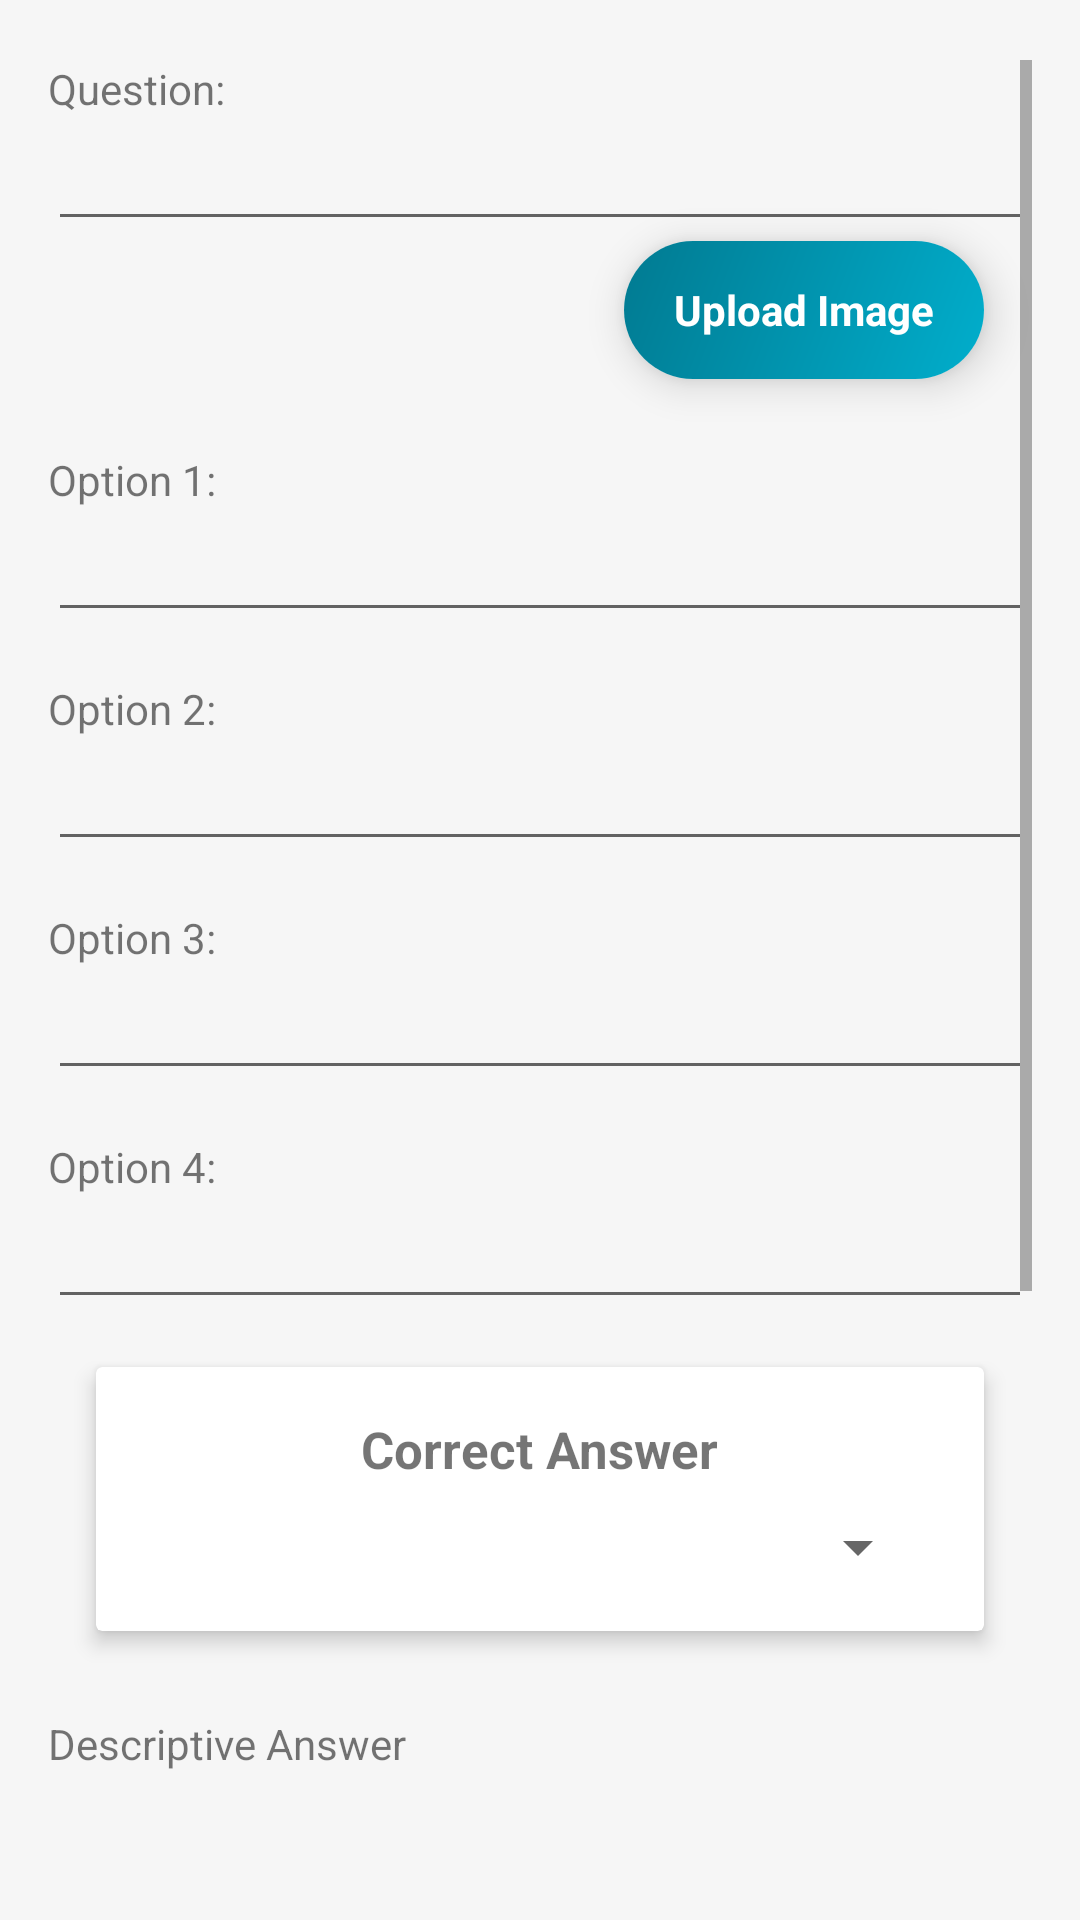

Reconstruct the res/layout file that produces this screen, plus the resources it refers to.
<!-- AndroidManifest.xml: application theme AppTheme -->
<!-- res/layout/activity_home2.xml -->
<?xml version="1.0" encoding="utf-8"?>
<FrameLayout xmlns:android="http://schemas.android.com/apk/res/android"
    xmlns:app="http://schemas.android.com/apk/res-auto"
    xmlns:tools="http://schemas.android.com/tools"
    android:layout_width="match_parent"
    android:layout_height="match_parent"
    android:background="#F6f6f6"
    tools:context="eiv.example.com.anatomy.homeActivity">
    <LinearLayout
        android:layout_width="match_parent"
        android:layout_height="match_parent"
        android:layout_marginBottom="30dp"
        android:layout_marginLeft="16dp"
        android:layout_marginRight="16dp"
        android:layout_marginTop="20dp">
    <ScrollView
        android:layout_width="match_parent"
        android:layout_height="match_parent">
        <LinearLayout
            android:layout_width="match_parent"
            android:layout_height="wrap_content"
            android:orientation="vertical"
            android:paddingBottom="48dp">
            <TextView
                android:layout_width="wrap_content"
                android:layout_height="wrap_content"
                android:text="Question:"/>
            <EditText
                android:layout_width="match_parent"
                android:layout_height="match_parent"
                android:id="@+id/questionET" />
            <android.support.v7.widget.CardView
                android:layout_width="120dp"
                android:layout_height="46dp"
                app:cardCornerRadius="23dp"
                android:layout_gravity="right"
                android:clickable="true"
                app:cardBackgroundColor="#FFFFFF"
                app:cardElevation="8dp"
                android:foreground="?selectableItemBackground"
                android:clipChildren="true"
                android:onClick="uploadImageForQuestion"
                android:layout_marginRight="16dp">
                <FrameLayout
                    android:layout_width="match_parent"
                    android:layout_height="match_parent"
                    android:background="@drawable/button_gradient">
                    <TextView
                        android:layout_width="wrap_content"
                        android:layout_height="wrap_content"
                        android:text="Upload Image"
                        android:layout_gravity="center"
                        android:textColor="#FFFFFF"
                        android:textStyle="bold"/>
                </FrameLayout>
            </android.support.v7.widget.CardView>
            <ImageView
                android:layout_width="match_parent"
                android:layout_height="wrap_content"
                android:id="@+id/questionImage"
                android:layout_marginTop="8dp"/>
            <TextView
                android:layout_width="wrap_content"
                android:layout_height="wrap_content"
                android:text="Option 1:"
                android:layout_marginTop="16dp"/>
            <EditText
                android:layout_width="match_parent"
                android:layout_height="match_parent"
                android:id="@+id/optionOneET"/>
            <TextView
                android:layout_width="wrap_content"
                android:layout_height="wrap_content"
                android:text="Option 2:"
                android:layout_marginTop="16dp"/>
            <EditText
                android:layout_width="match_parent"
                android:layout_height="match_parent"
                android:id="@+id/optionTwoET"/>
            <TextView
                android:layout_width="wrap_content"
                android:layout_height="wrap_content"
                android:text="Option 3:"
                android:layout_marginTop="16dp"/>
            <EditText
                android:layout_width="match_parent"
                android:layout_height="wrap_content"
                android:id="@+id/optionThreeET"/>
            <TextView
                android:layout_width="wrap_content"
                android:layout_height="wrap_content"
                android:text="Option 4:"
                android:layout_marginTop="16dp"/>
            <EditText
                android:layout_width="match_parent"
                android:layout_height="wrap_content"
                android:id="@+id/optionFourET"/>
            <android.support.v7.widget.CardView
                android:layout_width="match_parent"
                android:layout_height="wrap_content"
                app:cardBackgroundColor="#FFFFFF"
                android:layout_marginRight="16dp"
                android:layout_marginLeft="16dp"
                app:cardElevation="4dp"
                android:layout_marginTop="16dp">
                <TextView
                    android:layout_width="wrap_content"
                    android:layout_height="wrap_content"
                    android:text="Correct Answer"
                    android:textStyle="bold"
                    android:textSize="17sp"
                    android:layout_gravity="center_horizontal"
                    android:layout_marginTop="16dp"/>
                <Spinner
                    android:layout_width="match_parent"
                    android:layout_height="wrap_content"
                    android:layout_marginRight="18dp"
                    android:layout_marginTop="48dp"
                    android:id="@+id/spinner"
                    android:layout_marginBottom="16dp"
                    android:layout_marginLeft="18dp"></Spinner>
            </android.support.v7.widget.CardView>
            <TextView
                android:layout_width="wrap_content"
                android:layout_height="wrap_content"
                android:text="Descriptive Answer"
                android:layout_marginTop="28dp"/>
            <EditText
                android:layout_width="match_parent"
                android:layout_height="wrap_content"
                android:id="@+id/descriptionTextET"
                android:maxLines="70"
                android:minLines="3"
                android:layout_marginBottom="8dp"/>
            <android.support.v7.widget.CardView
                android:layout_width="120dp"
                android:layout_height="46dp"
                app:cardCornerRadius="23dp"
                android:layout_gravity="right"
                app:cardBackgroundColor="#FFFFFF"
                app:cardElevation="8dp"
                android:clickable="true"
                android:foreground="?selectableItemBackground"
                android:clipChildren="true"
                android:onClick="uploadImageForAnswer"
                android:layout_marginRight="16dp">
                <FrameLayout
                    android:layout_width="match_parent"
                    android:layout_height="match_parent"
                    android:background="@drawable/button_gradient">
                    <TextView
                        android:layout_width="wrap_content"
                        android:layout_height="wrap_content"
                        android:text="Upload Image"
                        android:layout_gravity="center"
                        android:textColor="#FFFFFF"
                        android:textStyle="bold"/>
                </FrameLayout>
            </android.support.v7.widget.CardView>
            <ImageView
                android:layout_width="match_parent"
                android:layout_height="wrap_content"
                android:layout_marginTop="8dp"
                android:id="@+id/descriptiveAnswerImage"/>
            <FrameLayout
                android:layout_width="match_parent"
                android:layout_height="wrap_content"
                android:layout_gravity="bottom"
                android:clickable="true"
                android:layout_marginTop="20dp"
                android:foreground="?selectableItemBackground"
                android:onClick="validateQuestion"
                android:background="@drawable/button_gradient">
                <TextView
                    android:layout_width="wrap_content"
                    android:layout_height="wrap_content"
                    android:text="Submit"
                    android:textColor="#FFFFFF"
                    android:textSize="21sp"
                    android:layout_gravity="center_horizontal"
                    android:layout_margin="18dp" />
            </FrameLayout>
        </LinearLayout>
    </ScrollView>
    </LinearLayout>

</FrameLayout>
<!-- resources referenced by this layout -->
<resources>
  <!-- drawable button_gradient (drawable) -->
  <shape xmlns:android="http://schemas.android.com/apk/res/android"
      android:shape="rectangle" >
  
      <gradient
          android:angle="315"
          android:endColor="#01AECC"
          android:startColor="#017A91"
          android:type="linear" />
  
  </shape>
  <style name="AppTheme" parent="Theme.AppCompat.Light.NoActionBar">
          
          <item name="colorPrimary">@color/colorPrimary</item>
          <item name="colorPrimaryDark">#000000</item>
          <item name="colorAccent">@color/colorAccent</item>
      </style>
  <!-- not gathered from this repository: default colours our renderer supplied (Android Studio template values) -->
  <color name="colorPrimary">#FF6200EE</color>
  <color name="colorAccent">#FF03DAC5</color>
</resources>
